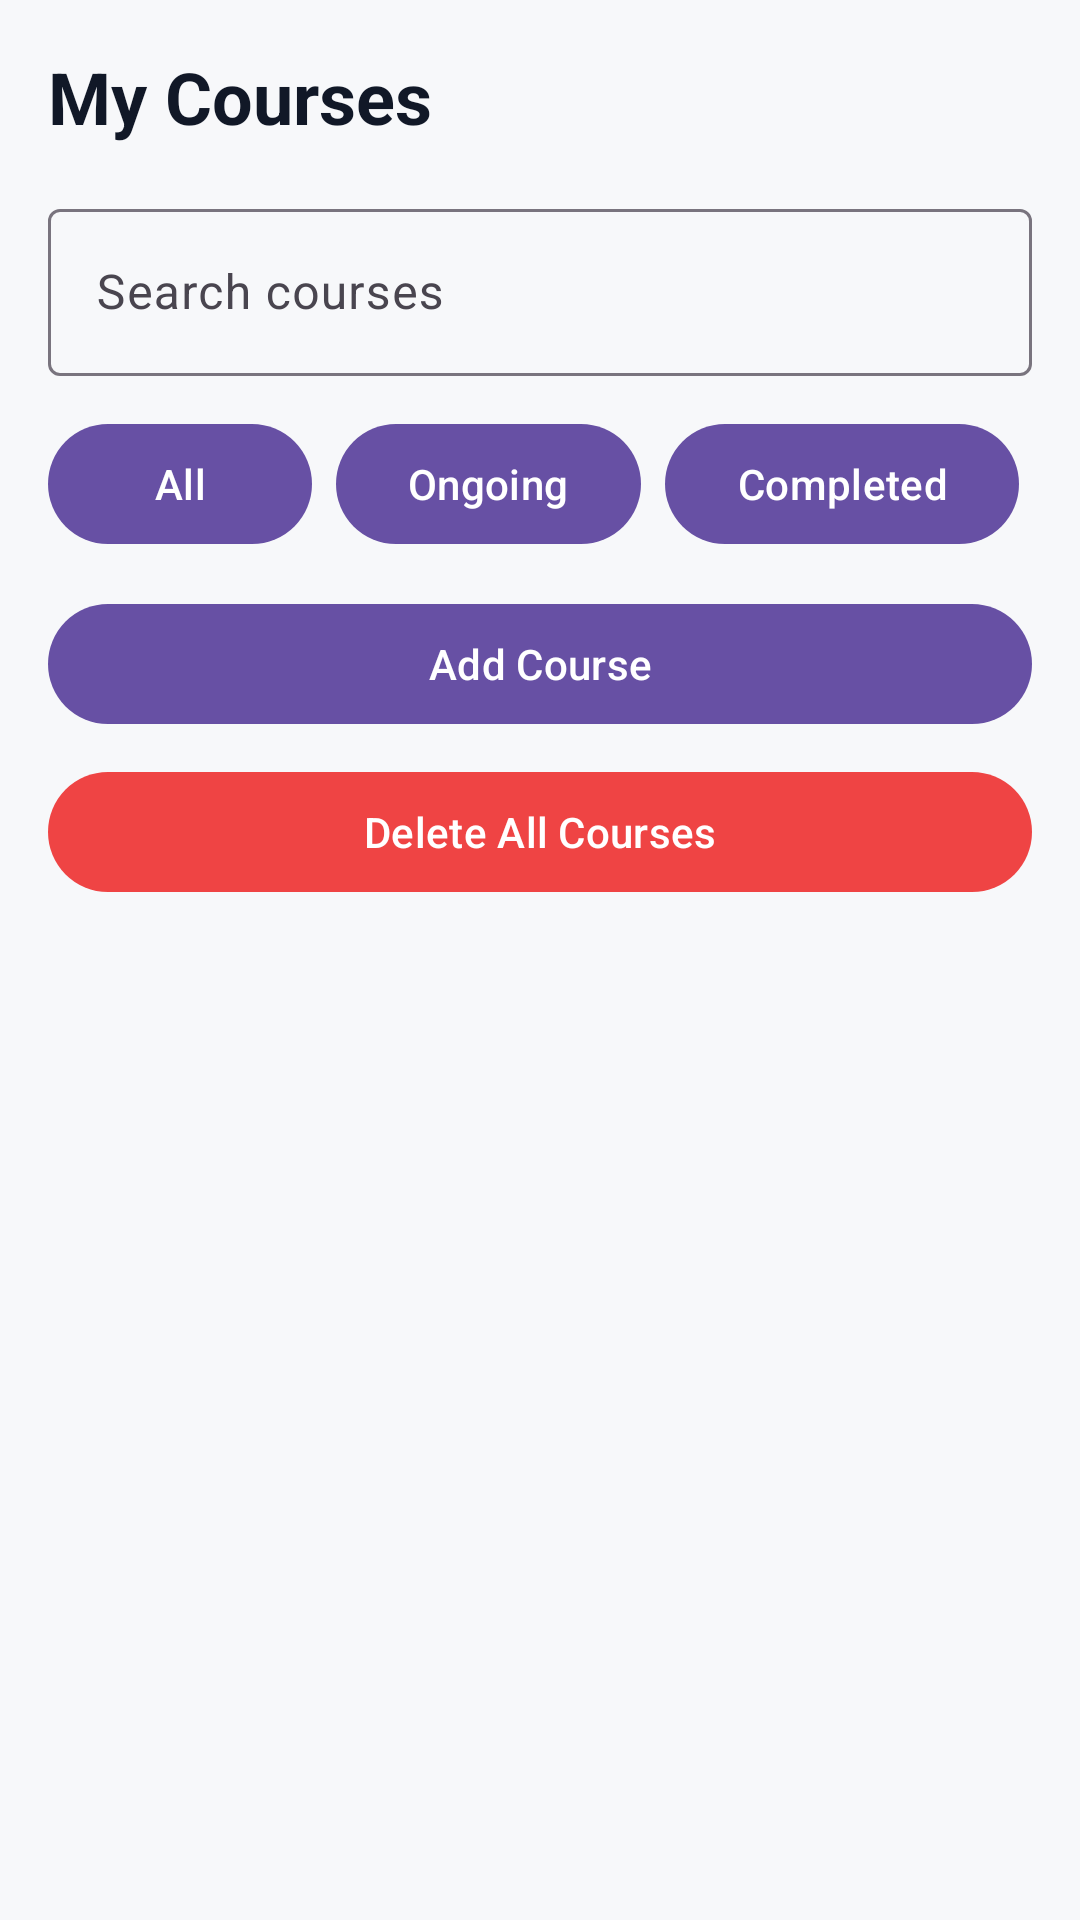

Here is an Android app screen rendered from its layout file. Give the layout XML and the strings, colors and styles it references.
<!-- AndroidManifest.xml: application theme Theme.CourseTracker -->
<!-- res/layout/fragment_courses.xml -->
<?xml version="1.0" encoding="utf-8"?>
<LinearLayout xmlns:android="http://schemas.android.com/apk/res/android"
    xmlns:app="http://schemas.android.com/apk/res-auto"
    xmlns:tools="http://schemas.android.com/tools"
    android:layout_width="match_parent"
    android:layout_height="match_parent"
    android:orientation="vertical"
    android:padding="16dp"
    android:background="#F7F8FA">

        <TextView
            android:layout_width="wrap_content"
            android:layout_height="wrap_content"
            android:text="My Courses"
            android:textSize="24sp"
            android:textStyle="bold"
            android:textColor="#111827" />

        <com.google.android.material.textfield.TextInputLayout
            android:layout_width="match_parent"
            android:layout_height="wrap_content"
            android:layout_marginTop="16dp"
            app:startIconDrawable="@drawable/ic_search">

            <com.google.android.material.textfield.TextInputEditText
                android:id="@+id/etSearchCourse"
                android:layout_width="match_parent"
                android:layout_height="wrap_content"
                android:hint="Search courses" />
        </com.google.android.material.textfield.TextInputLayout>

        <LinearLayout
            android:layout_width="match_parent"
            android:layout_height="wrap_content"
            android:layout_marginTop="12dp"
            android:orientation="horizontal">

            <com.google.android.material.button.MaterialButton
                android:id="@+id/btnFilterAll"
                android:layout_width="wrap_content"
                android:layout_height="wrap_content"
                android:text="All" />

            <com.google.android.material.button.MaterialButton
                android:id="@+id/btnFilterOngoing"
                android:layout_width="wrap_content"
                android:layout_height="wrap_content"
                android:layout_marginStart="8dp"
                android:text="Ongoing" />

            <com.google.android.material.button.MaterialButton
                android:id="@+id/btnFilterCompleted"
                android:layout_width="wrap_content"
                android:layout_height="wrap_content"
                android:layout_marginStart="8dp"
                android:text="Completed" />
        </LinearLayout>

        <com.google.android.material.button.MaterialButton
            android:id="@+id/btnAddCourse"
            android:layout_width="match_parent"
            android:layout_height="wrap_content"
            android:layout_marginTop="12dp"
            android:text="Add Course" />

        <com.google.android.material.button.MaterialButton
            android:id="@+id/btnDeleteAllCourses"
            android:layout_width="match_parent"
            android:layout_height="wrap_content"
            android:layout_marginTop="8dp"
            android:text="Delete All Courses"
            android:textColor="@android:color/white"
            app:backgroundTint="#EF4444" />

    <androidx.recyclerview.widget.RecyclerView
        android:id="@+id/rvCourses"
        android:layout_width="match_parent"
        android:layout_height="0dp"
        android:layout_marginTop="16dp"
        android:layout_weight="1"
        android:scrollbars="vertical"
        tools:listitem="@layout/item_course_card" />
</LinearLayout>
<!-- res/layout/item_course_card.xml (included above) -->
<?xml version="1.0" encoding="utf-8"?>
<com.google.android.material.card.MaterialCardView xmlns:android="http://schemas.android.com/apk/res/android"
    xmlns:app="http://schemas.android.com/apk/res-auto"
    android:layout_width="match_parent"
    android:layout_height="wrap_content"
    android:layout_marginBottom="12dp"
    app:cardCornerRadius="16dp">

    <LinearLayout
        android:layout_width="match_parent"
        android:layout_height="wrap_content"
        android:orientation="vertical"
        android:padding="16dp">

        <TextView
            android:id="@+id/tvCourseCode"
            android:layout_width="wrap_content"
            android:layout_height="wrap_content"
            android:text="CS101"
            android:textSize="14sp"
            android:textStyle="bold"
            android:textColor="#4B5563" />

        <TextView
            android:id="@+id/tvCourseName"
            android:layout_width="wrap_content"
            android:layout_height="wrap_content"
            android:text="CS 483 Big Data Analytics"
            android:textStyle="bold"
            android:textSize="17sp"
            android:textColor="#111827" />

        <TextView
            android:id="@+id/tvInstructor"
            android:layout_width="wrap_content"
            android:layout_height="wrap_content"
            android:layout_marginTop="4dp"
            android:text="Professor Name • 3 Credits"
            android:textSize="13sp"
            android:textColor="#6B7280" />

        <ProgressBar
            android:id="@+id/progressCourse"
            style="?android:attr/progressBarStyleHorizontal"
            android:layout_width="match_parent"
            android:layout_height="8dp"
            android:layout_marginTop="12dp"
            android:max="100"
            android:progress="70" />

        <TextView
            android:id="@+id/tvProgress"
            android:layout_width="wrap_content"
            android:layout_height="wrap_content"
            android:layout_marginTop="8dp"
            android:text="70% completed"
            android:textSize="12sp"
            android:textColor="#4B5563" />

        <LinearLayout
            android:layout_width="match_parent"
            android:layout_height="wrap_content"
            android:layout_marginTop="12dp"
            android:gravity="end"
            android:orientation="horizontal">

            <com.google.android.material.button.MaterialButton
                android:id="@+id/btnEditCourse"
                style="@style/Widget.Material3.Button.OutlinedButton"
                android:layout_width="wrap_content"
                android:layout_height="wrap_content"
                android:text="Edit" />

            <com.google.android.material.button.MaterialButton
                android:id="@+id/btnDeleteCourse"
                android:layout_width="wrap_content"
                android:layout_height="wrap_content"
                android:layout_marginStart="8dp"
                android:text="Delete"
                app:backgroundTint="#EF4444"
                android:textColor="@android:color/white" />
        </LinearLayout>
    </LinearLayout>
</com.google.android.material.card.MaterialCardView>
<!-- resources referenced by this layout -->
<resources>
  <style name="Theme.CourseTracker" parent="Base.Theme.CourseTracker" />
  <style name="Base.Theme.CourseTracker" parent="Theme.Material3.DayNight.NoActionBar">
          
          
      </style>
</resources>
